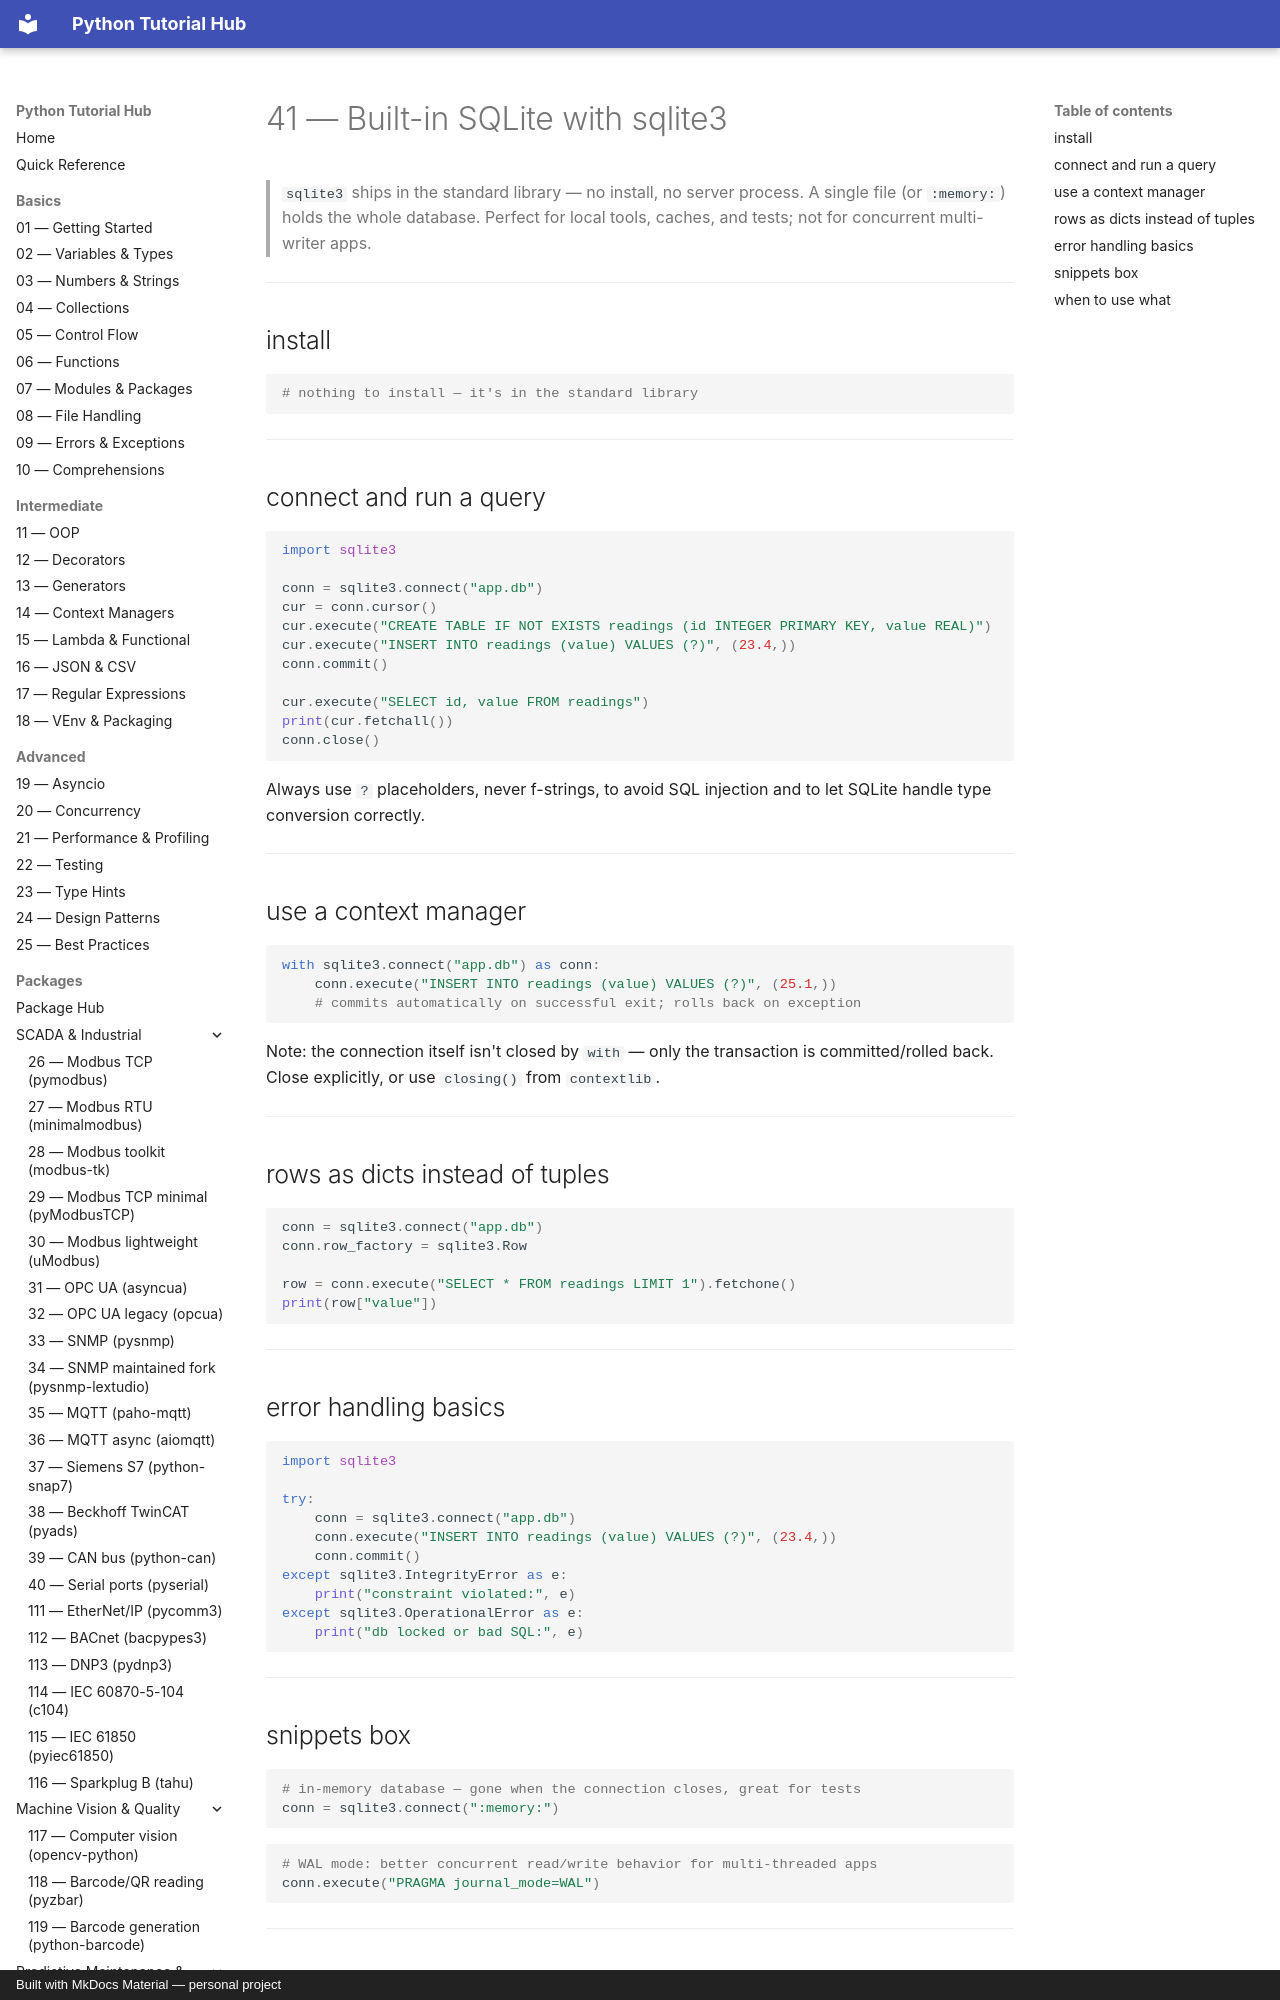

repository: mcashpersonal-ux/Python · page: packages/043-sqlite3-stdlib/index.html · generator: mkdocs · copyright: Built with MkDocs Material — personal project

# 41 — Built-in SQLite with sqlite3

> `sqlite3` ships in the standard library — no install, no server process.
> A single file (or `:memory:`) holds the whole database. Perfect for
> local tools, caches, and tests; not for concurrent multi-writer apps.

---

## install

```bash
# nothing to install — it's in the standard library
```

---

## connect and run a query

```python
import sqlite3

conn = sqlite3.connect("app.db")
cur = conn.cursor()
cur.execute("CREATE TABLE IF NOT EXISTS readings (id INTEGER PRIMARY KEY, value REAL)")
cur.execute("INSERT INTO readings (value) VALUES (?)", (23.4,))
conn.commit()

cur.execute("SELECT id, value FROM readings")
print(cur.fetchall())
conn.close()
```

Always use `?` placeholders, never f-strings, to avoid SQL injection and
to let SQLite handle type conversion correctly.

---
